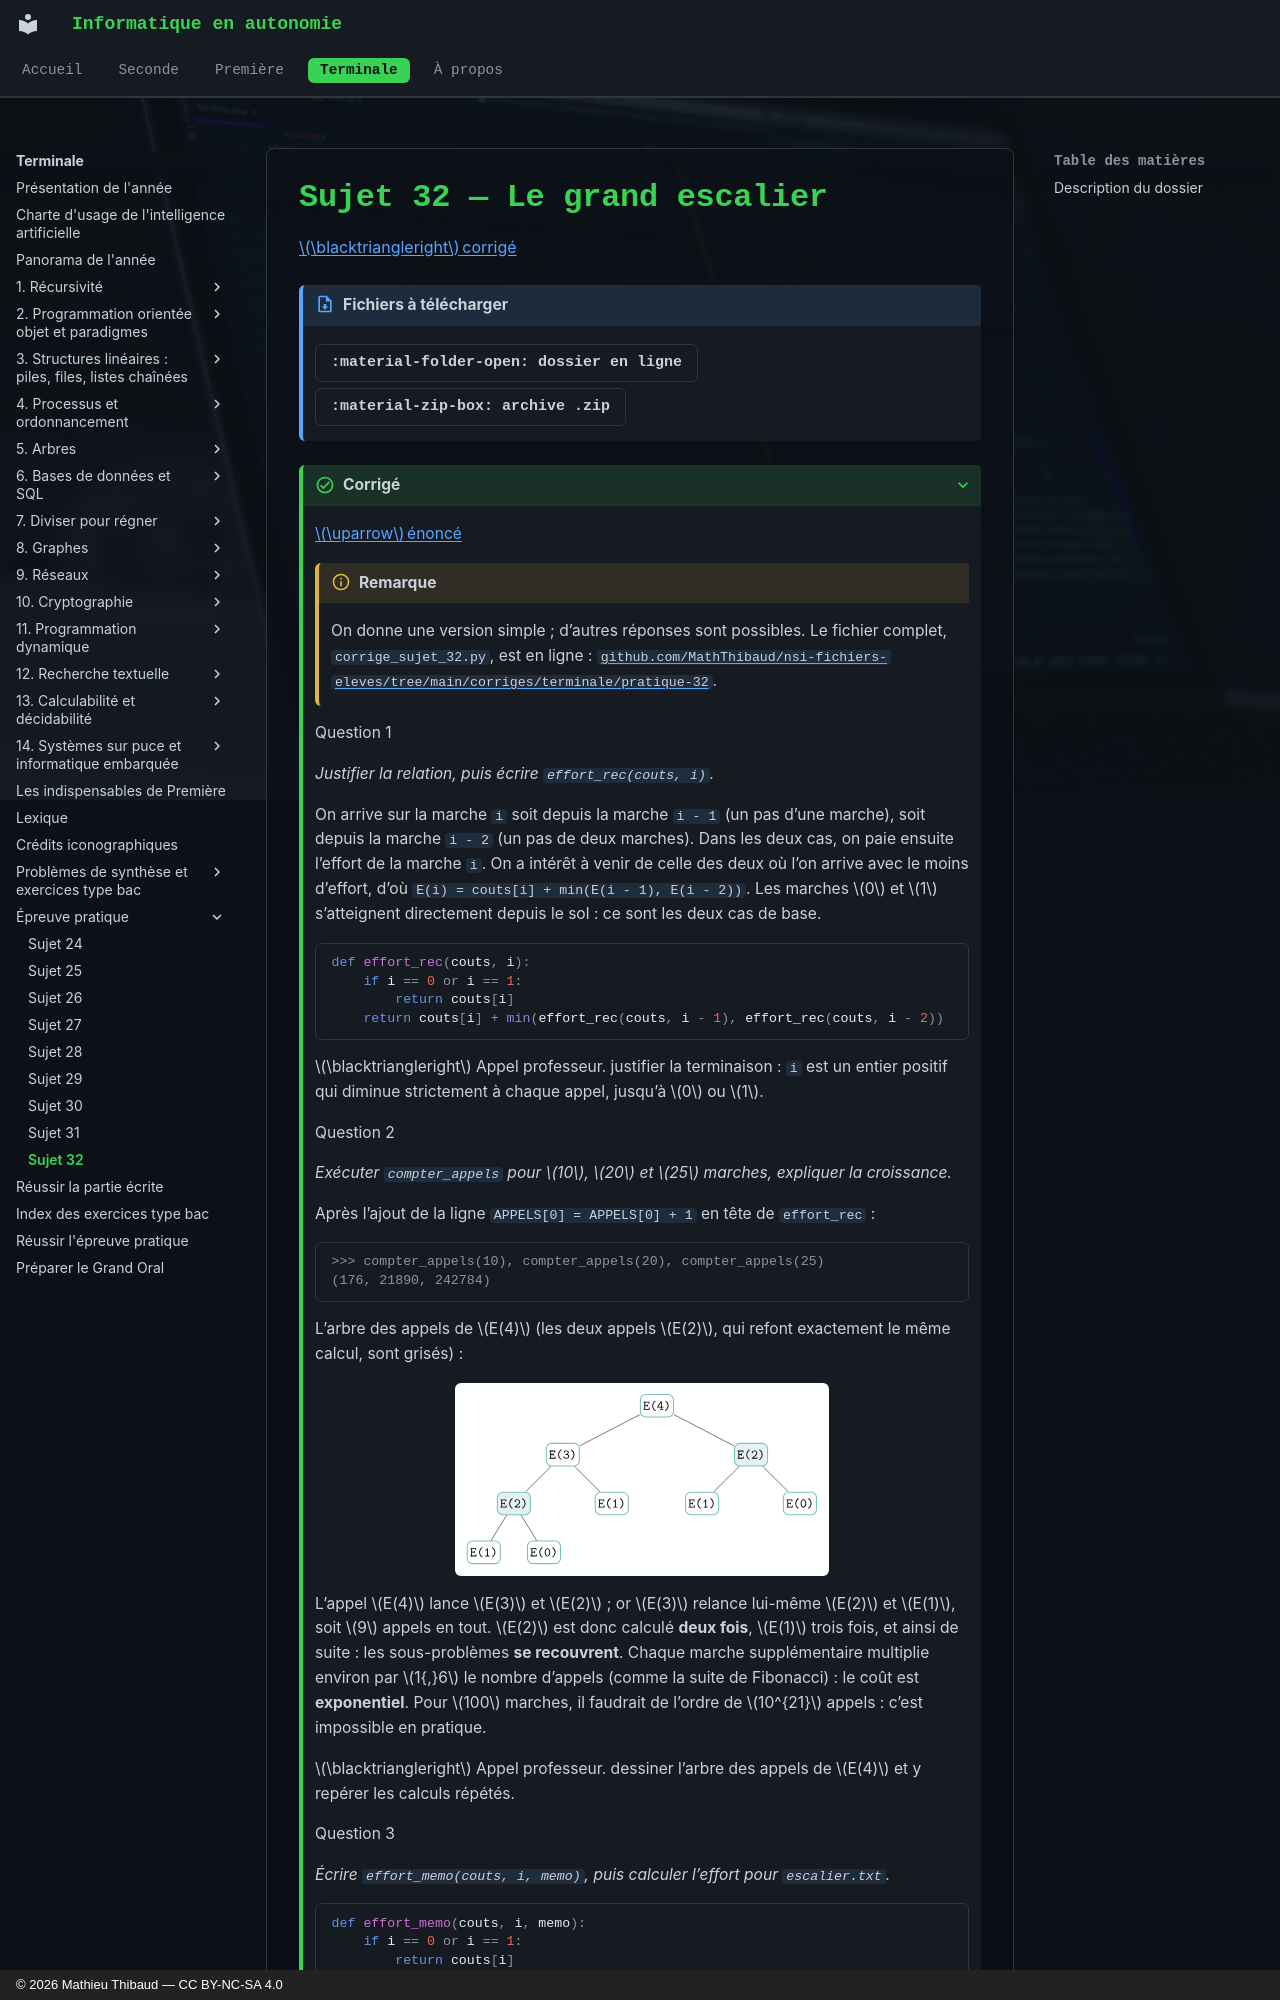

repository: MathThibaud/informatique-en-autonomie · page: terminale/pratique/sujet-32/index.html · generator: mkdocs · copyright: © 2026 Mathieu Thibaud — CC BY-NC-SA 4.0

# Sujet 32 — Le grand escalier

<span id="sujet-32" class="ancre"></span>[$\blacktriangleright$ corrigé](#csujet-32)

!!! fichiers "Fichiers à télécharger"

    [:material-folder-open: dossier en ligne](https://github.com/MathThibaud/nsi-fichiers-eleves/tree/main/terminale/pratique-32-grand-escalier){ .md-button } [:material-zip-box: archive .zip](https://github.com/MathThibaud/nsi-fichiers-eleves/raw/main/zips/terminale-pratique-32-grand-escalier.zip){ .md-button }

??? corrige "Corrigé"

    <span id="csujet-32" class="ancre"></span>[$\uparrow$ énoncé](#sujet-32)

    !!! remarque "Remarque"

        On donne une version simple ; d’autres réponses sont possibles. Le fichier complet, `corrige_sujet_32.py`, est en ligne : [`github.com/MathThibaud/nsi-fichiers-eleves/tree/main/corriges/terminale/pratique-32`](https://github.com/MathThibaud/nsi-fichiers-eleves/tree/main/corriges/terminale/pratique-32).

    Question 1

    *Justifier la relation, puis écrire `effort_rec(couts, i)`.*

    On arrive sur la marche `i` soit depuis la marche `i - 1` (un pas d’une marche), soit depuis la marche `i - 2` (un pas de deux marches). Dans les deux cas, on paie ensuite l’effort de la marche `i`. On a intérêt à venir de celle des deux où l’on arrive avec le moins d’effort, d’où `E(i) = couts[i] + min(E(i - 1), E(i - 2))`. Les marches $0$ et $1$ s’atteignent directement depuis le sol : ce sont les deux cas de base.

    ```python
    def effort_rec(couts, i):
        if i == 0 or i == 1:
            return couts[i]
        return couts[i] + min(effort_rec(couts, i - 1), effort_rec(couts, i - 2))
    ```

    $\blacktriangleright$ Appel professeur. justifier la terminaison : `i` est un entier positif qui diminue strictement à chaque appel, jusqu’à $0$ ou $1$.

    Question 2

    *Exécuter `compter_appels` pour $10$, $20$ et $25$ marches, expliquer la croissance.*

    Après l’ajout de la ligne `APPELS[0] = APPELS[0] + 1` en tête de `effort_rec` :

    ```console
    >>> compter_appels(10), compter_appels(20), compter_appels(25)
    (176, 21890, 242784)
    ```

    L’arbre des appels de $E(4)$ (les deux appels $E(2)$, qui refont exactement le même calcul, sont grisés) :

    ![](../figures/9b4a6fdc2bc2a71a.svg){ .tikz loading=lazy }

    L’appel $E(4)$ lance $E(3)$ et $E(2)$ ; or $E(3)$ relance lui-même $E(2)$ et $E(1)$, soit $9$ appels en tout. $E(2)$ est donc calculé **deux fois**, $E(1)$ trois fois, et ainsi de suite : les sous-problèmes **se recouvrent**. Chaque marche supplémentaire multiplie environ par $1{,}6$ le nombre d’appels (comme la suite de Fibonacci) : le coût est **exponentiel**. Pour $100$ marches, il faudrait de l’ordre de $10^{21}$ appels : c’est impossible en pratique.

    $\blacktriangleright$ Appel professeur. dessiner l’arbre des appels de $E(4)$ et y repérer les calculs répétés.

    Question 3

    *Écrire `effort_memo(couts, i, memo)`, puis calculer l’effort pour `escalier.txt`.*

    ```python
    def effort_memo(couts, i, memo):
        if i == 0 or i == 1:
            return couts[i]
        if i in memo:                    # deja calcule : on le relit
            return memo[i]
        memo[i] = couts[i] + min(effort_memo(couts, i - 1, memo),
                                 effort_memo(couts, i - 2, memo))
        return memo[i]
    ```

    ```console
    >>> effort_total_memo(lire_escalier("escalier.txt"))
    185
    ```
